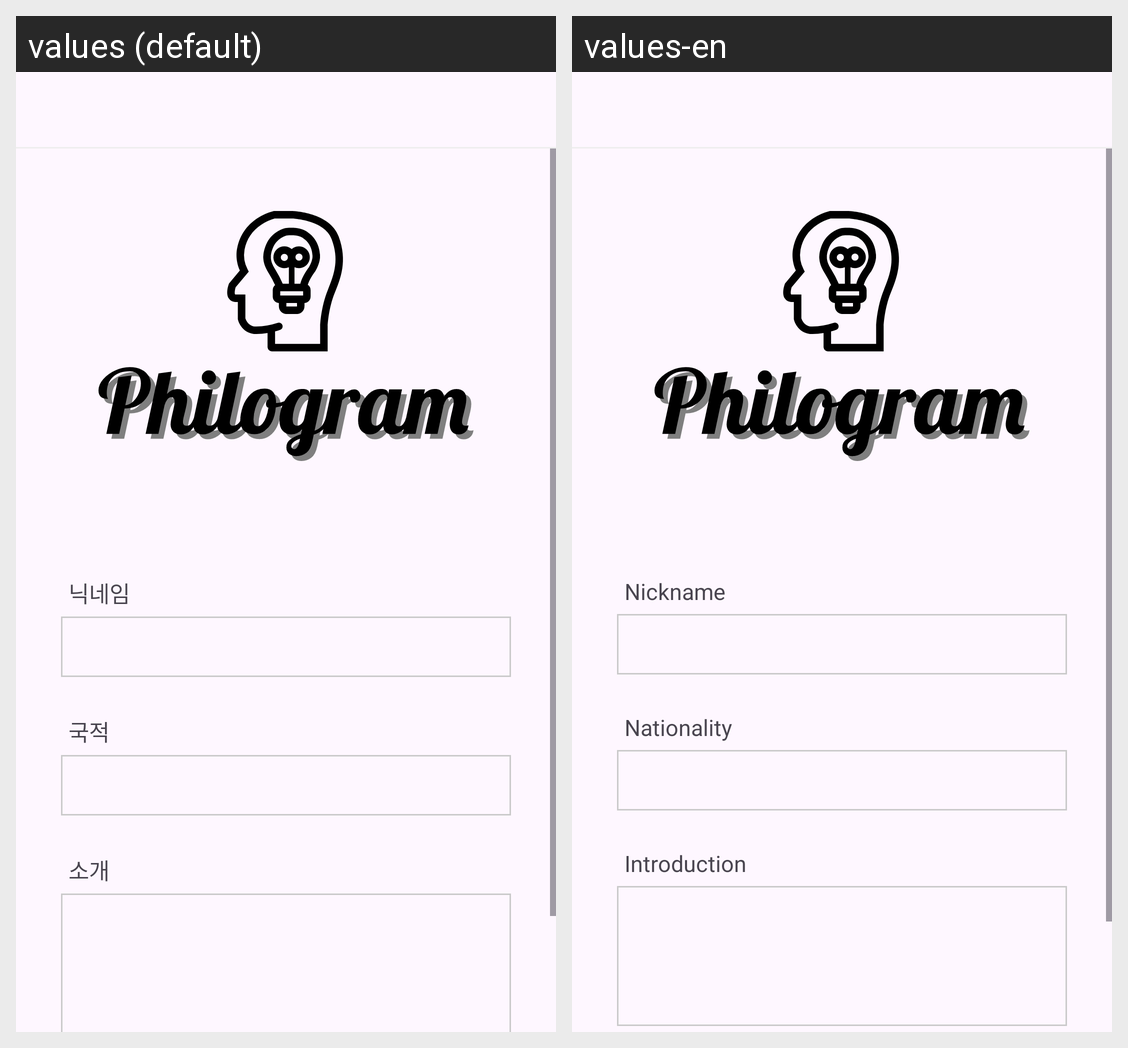

Here is an Android app screen in its default locale and in the app's own translations. Write out the translated-string differences for the strings that appear on this screen.
Android screen res/layout/activity_my_page_edit.xml rendered under 2 locales, left to right: values (default), values-en. Device: Nexus 5 (rendered at 1080×1920; each locale shown at half size, 540×960, under a caption strip naming it); theme Theme.Philogram.
Strings drawn on this screen, with the default value and each locale's value (text and hints the layout hard-codes, and strings that could not be matched under every locale, appear in the picture but are not listed):

edit_nickname_txt
  values: 닉네임
  values-en: Nickname

edit_nation_txt
  values: 국적
  values-en: Nationality

edit_intro_txt
  values: 소개
  values-en: Introduction
